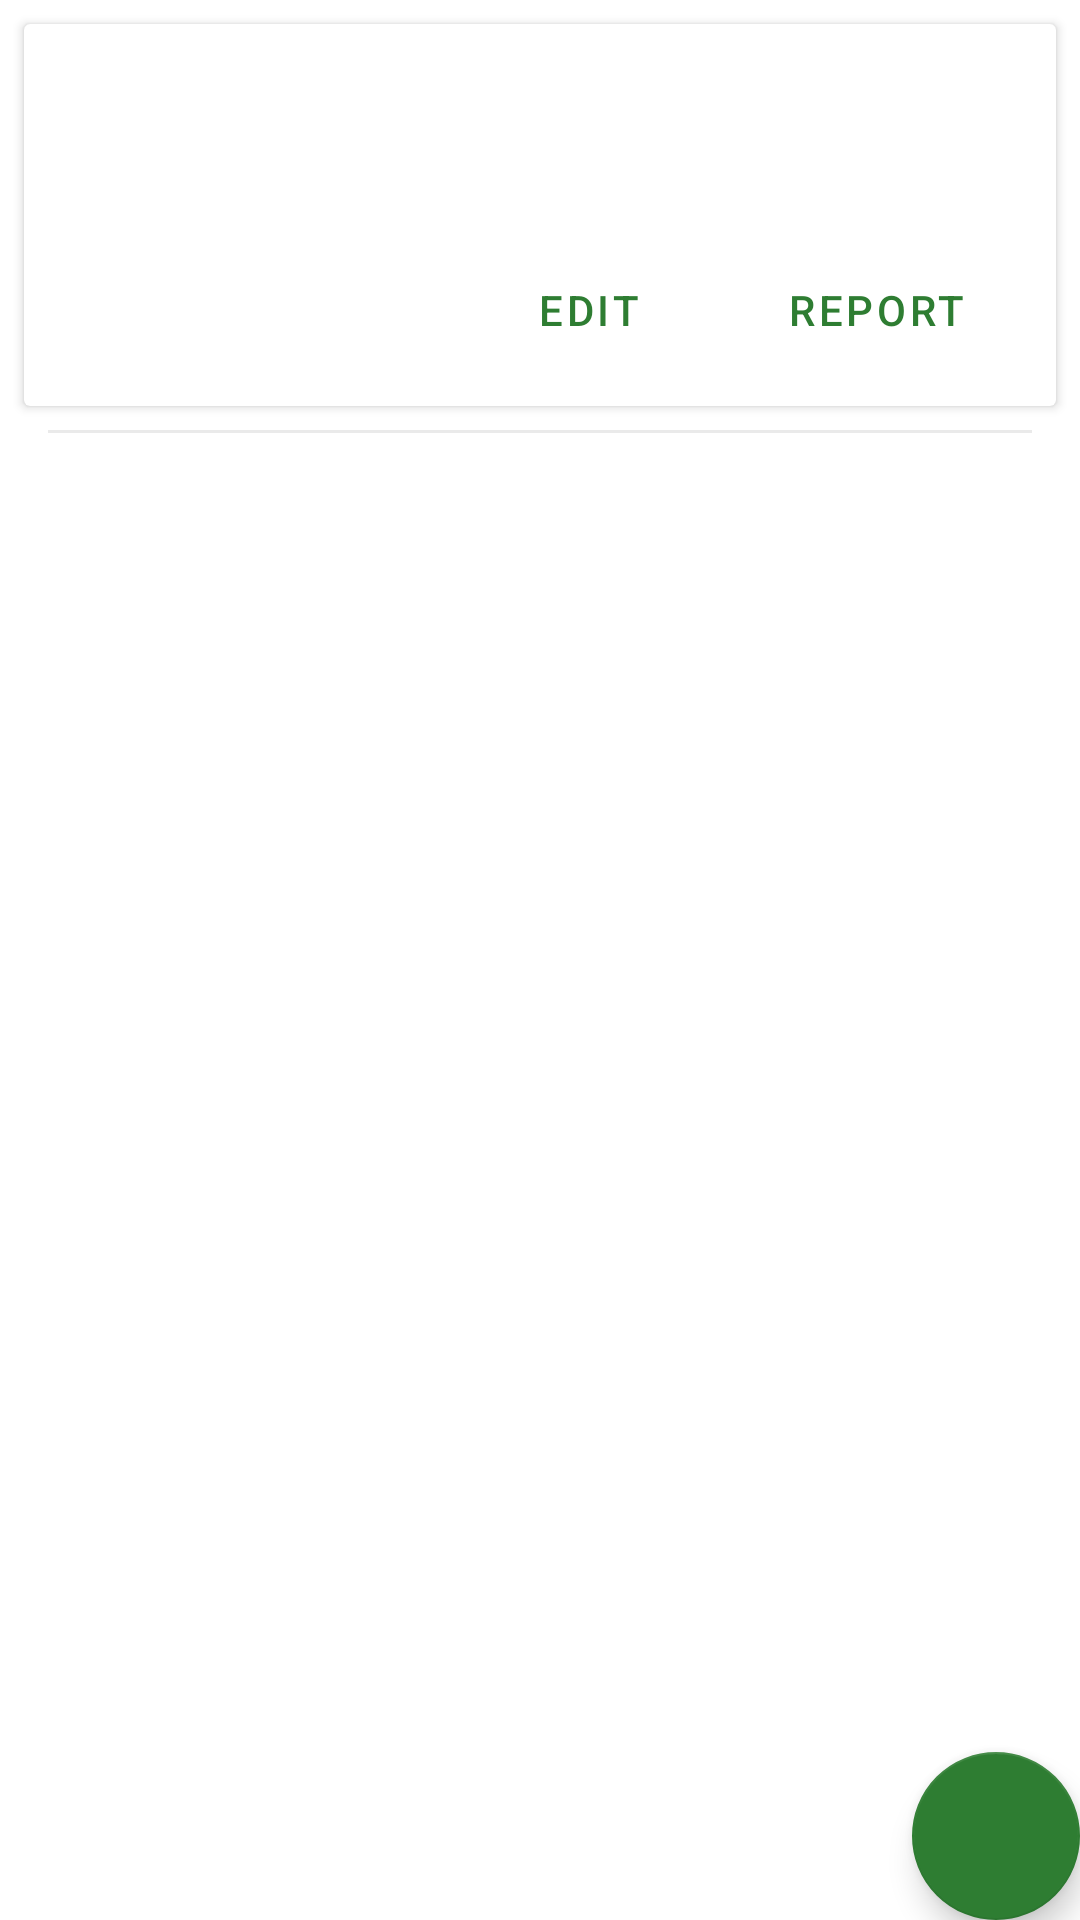

Produce the Android XML layout that renders to this screen, including the resource entries it uses.
<!-- AndroidManifest.xml: application theme Theme.Tuhm -->
<!-- res/layout/fragment_project.xml -->
<?xml version="1.0" encoding="utf-8"?>
<FrameLayout xmlns:android="http://schemas.android.com/apk/res/android"
    xmlns:app="http://schemas.android.com/apk/res-auto"
    xmlns:tools="http://schemas.android.com/tools"
    android:layout_width="match_parent"
    android:layout_height="match_parent"
    tools:context=".view.fragment.ProjectFragment">

    <ScrollView
        android:layout_width="match_parent"
        android:layout_height="match_parent">

        <LinearLayout
            android:layout_width="match_parent"
            android:layout_height="wrap_content"
            android:orientation="vertical">

            <androidx.cardview.widget.CardView
                android:layout_width="match_parent"
                android:layout_height="wrap_content"
                android:layout_margin="8dp">

                <androidx.constraintlayout.widget.ConstraintLayout
                    android:layout_width="match_parent"
                    android:layout_height="match_parent">

                    <TextView
                        android:id="@+id/txt_title"
                        android:layout_width="match_parent"
                        android:layout_height="wrap_content"
                        android:layout_margin="16dp"
                        android:textAppearance="@style/TextAppearance.MaterialComponents.Headline6"
                        app:layout_constraintEnd_toEndOf="parent"
                        app:layout_constraintStart_toStartOf="parent"
                        app:layout_constraintTop_toTopOf="parent"
                        tools:text="Título Projeto" />

                    <TextView
                        android:id="@+id/txt_description"
                        android:layout_width="match_parent"
                        android:layout_height="wrap_content"
                        android:layout_marginHorizontal="16dp"
                        android:layout_marginTop="4dp"
                        android:ellipsize="end"
                        android:maxLines="2"
                        android:textAppearance="@style/TextAppearance.MaterialComponents.Caption"
                        app:layout_constraintEnd_toEndOf="parent"
                        app:layout_constraintStart_toStartOf="parent"
                        app:layout_constraintTop_toBottomOf="@+id/txt_title"
                        tools:text="Descrição do Projeto Descrição do Projeto Descrição do Projeto Descrição do Projeto Descrição do Projeto Descrição do Projeto Descrição do Projeto " />

                    <Button
                        android:id="@+id/btn_report"
                        style="@style/Widget.MaterialComponents.Button.TextButton"
                        android:layout_width="wrap_content"
                        android:layout_height="wrap_content"
                        android:layout_marginHorizontal="16dp"
                        android:layout_marginVertical="8dp"
                        android:text="@string/btn_report"
                        app:layout_constraintBottom_toBottomOf="parent"
                        app:layout_constraintEnd_toEndOf="parent"
                        app:layout_constraintTop_toBottomOf="@+id/txt_description" />

                    <Button
                        android:id="@+id/btn_edit"
                        style="@style/Widget.MaterialComponents.Button.TextButton"
                        android:layout_width="wrap_content"
                        android:layout_height="wrap_content"
                        android:layout_margin="8dp"
                        android:text="@string/btn_edit"
                        app:layout_constraintBottom_toBottomOf="parent"
                        app:layout_constraintEnd_toStartOf="@+id/btn_report"
                        app:layout_constraintTop_toBottomOf="@+id/txt_description" />

                </androidx.constraintlayout.widget.ConstraintLayout>
            </androidx.cardview.widget.CardView>

            <View
                style="@style/App.Divider"
                android:layout_width="match_parent"
                android:layout_height="1dp"
                android:layout_marginHorizontal="16dp" />

            <TextView
                android:id="@+id/txt_list_empty"
                android:layout_width="match_parent"
                android:layout_height="match_parent"
                android:layout_margin="16dp"
                android:gravity="center"
                android:text="@string/error_list_problems_empty"
                android:textAppearance="@style/TextAppearance.MaterialComponents.Headline6"
                android:visibility="gone" />

            <androidx.recyclerview.widget.RecyclerView
                android:id="@+id/recycler_view"
                android:layout_width="match_parent"
                android:layout_height="wrap_content"
                tools:listitem="@layout/view_holder_list_problem" />
        </LinearLayout>
    </ScrollView>

    <com.google.android.material.floatingactionbutton.FloatingActionButton
        android:id="@+id/fab_add"
        android:layout_width="wrap_content"
        android:layout_height="wrap_content"
        android:layout_gravity="bottom|end"
        android:layout_margin="@dimen/fab_margin"
        android:contentDescription="@string/cont_desc_btn_add_problem"
        app:srcCompat="@drawable/ic_add" />
</FrameLayout>
<!-- res/layout/view_holder_list_problem.xml (included above) -->
<?xml version="1.0" encoding="utf-8"?>
<androidx.cardview.widget.CardView xmlns:android="http://schemas.android.com/apk/res/android"
    xmlns:app="http://schemas.android.com/apk/res-auto"
    xmlns:tools="http://schemas.android.com/tools"
    android:layout_width="match_parent"
    android:layout_height="wrap_content"
    android:layout_margin="8dp">

    <androidx.constraintlayout.widget.ConstraintLayout
        android:id="@+id/layout_card"
        android:layout_width="match_parent"
        android:layout_height="match_parent"
        android:background="?selectableItemBackground">

        <View
            android:id="@+id/view_gravity"
            android:layout_width="4dp"
            android:layout_height="0dp"
            app:layout_constraintBottom_toBottomOf="parent"
            app:layout_constraintStart_toStartOf="parent"
            app:layout_constraintTop_toTopOf="parent"
            tools:background="@color/red_gravity" />

        <TextView
            android:id="@+id/txt_description"
            android:layout_width="0dp"
            android:layout_height="wrap_content"
            android:layout_margin="8dp"
            android:ellipsize="end"
            android:maxLines="2"
            android:textAppearance="@style/TextAppearance.MaterialComponents.Subtitle1"
            app:layout_constraintEnd_toStartOf="@+id/img_problem"
            app:layout_constraintStart_toEndOf="@+id/view_gravity"
            app:layout_constraintTop_toTopOf="parent"
            tools:text="Descrição do Problema, bla bla, pi pi pi, popo po, as dfs asdfjkdfj. Descrição do Problema, bla bla, pi pi pi, popo po, asdfjkdfj." />

        <TextView
            android:id="@+id/txt_heuristics_violateds"
            android:layout_width="0dp"
            android:layout_height="wrap_content"
            android:layout_margin="8dp"
            android:ellipsize="end"
            android:maxLines="2"
            android:textAppearance="@style/TextAppearance.MaterialComponents.Caption"
            android:textColor="@color/material_on_surface_emphasis_medium"
            app:layout_constraintBottom_toBottomOf="parent"
            app:layout_constraintEnd_toStartOf="@+id/img_problem"
            app:layout_constraintStart_toEndOf="@+id/view_gravity"
            app:layout_constraintTop_toBottomOf="@+id/txt_description"
            tools:text="Heurísticas Violadas: 5" />

        <ImageView
            android:id="@+id/img_problem"
            android:layout_width="0dp"
            android:layout_height="0dp"
            android:layout_margin="8dp"
            android:contentDescription="@string/cont_desc_img_problem"
            app:layout_constraintBottom_toBottomOf="parent"
            app:layout_constraintDimensionRatio="h,1:1"
            app:layout_constraintEnd_toEndOf="parent"
            app:layout_constraintTop_toTopOf="parent"
            tools:srcCompat="@tools:sample/backgrounds/scenic" />

    </androidx.constraintlayout.widget.ConstraintLayout>

</androidx.cardview.widget.CardView>
<!-- resources referenced by this layout -->
<resources>
  <color name="red_gravity">#B00020</color>
  <string name="btn_edit">edit</string>
  <string name="btn_report">report</string>
  <string name="cont_desc_btn_add_problem">Add a new issue</string>
  <string name="cont_desc_img_problem">Problem Image</string>
  <string name="error_list_problems_empty">Oops! You have not entered registered problems yet.</string>
  <style name="App.Divider" parent="Theme.Tuhm">
          <item name="android:background">?colorOnSurface</item>
          <item name="android:alpha">.08</item>
      </style>
  <style name="Theme.Tuhm" parent="Theme.MaterialComponents.DayNight.DarkActionBar">
          <item name="colorPrimary">@color/green</item>
          <item name="colorPrimaryVariant">@color/green_dark</item>
          <item name="colorOnPrimary">@color/white</item>
          <item name="colorSecondary">@color/green</item>
          <item name="colorSecondaryVariant">@color/green_dark</item>
          <item name="colorOnSecondary">@color/white</item>
          <item name="android:statusBarColor" tools:targetApi="l">?attr/colorPrimaryVariant</item>
      </style>
  <color name="green">#2e7d32</color>
  <color name="green_dark">#005005</color>
  <color name="white">#FFFFFFFF</color>
</resources>
